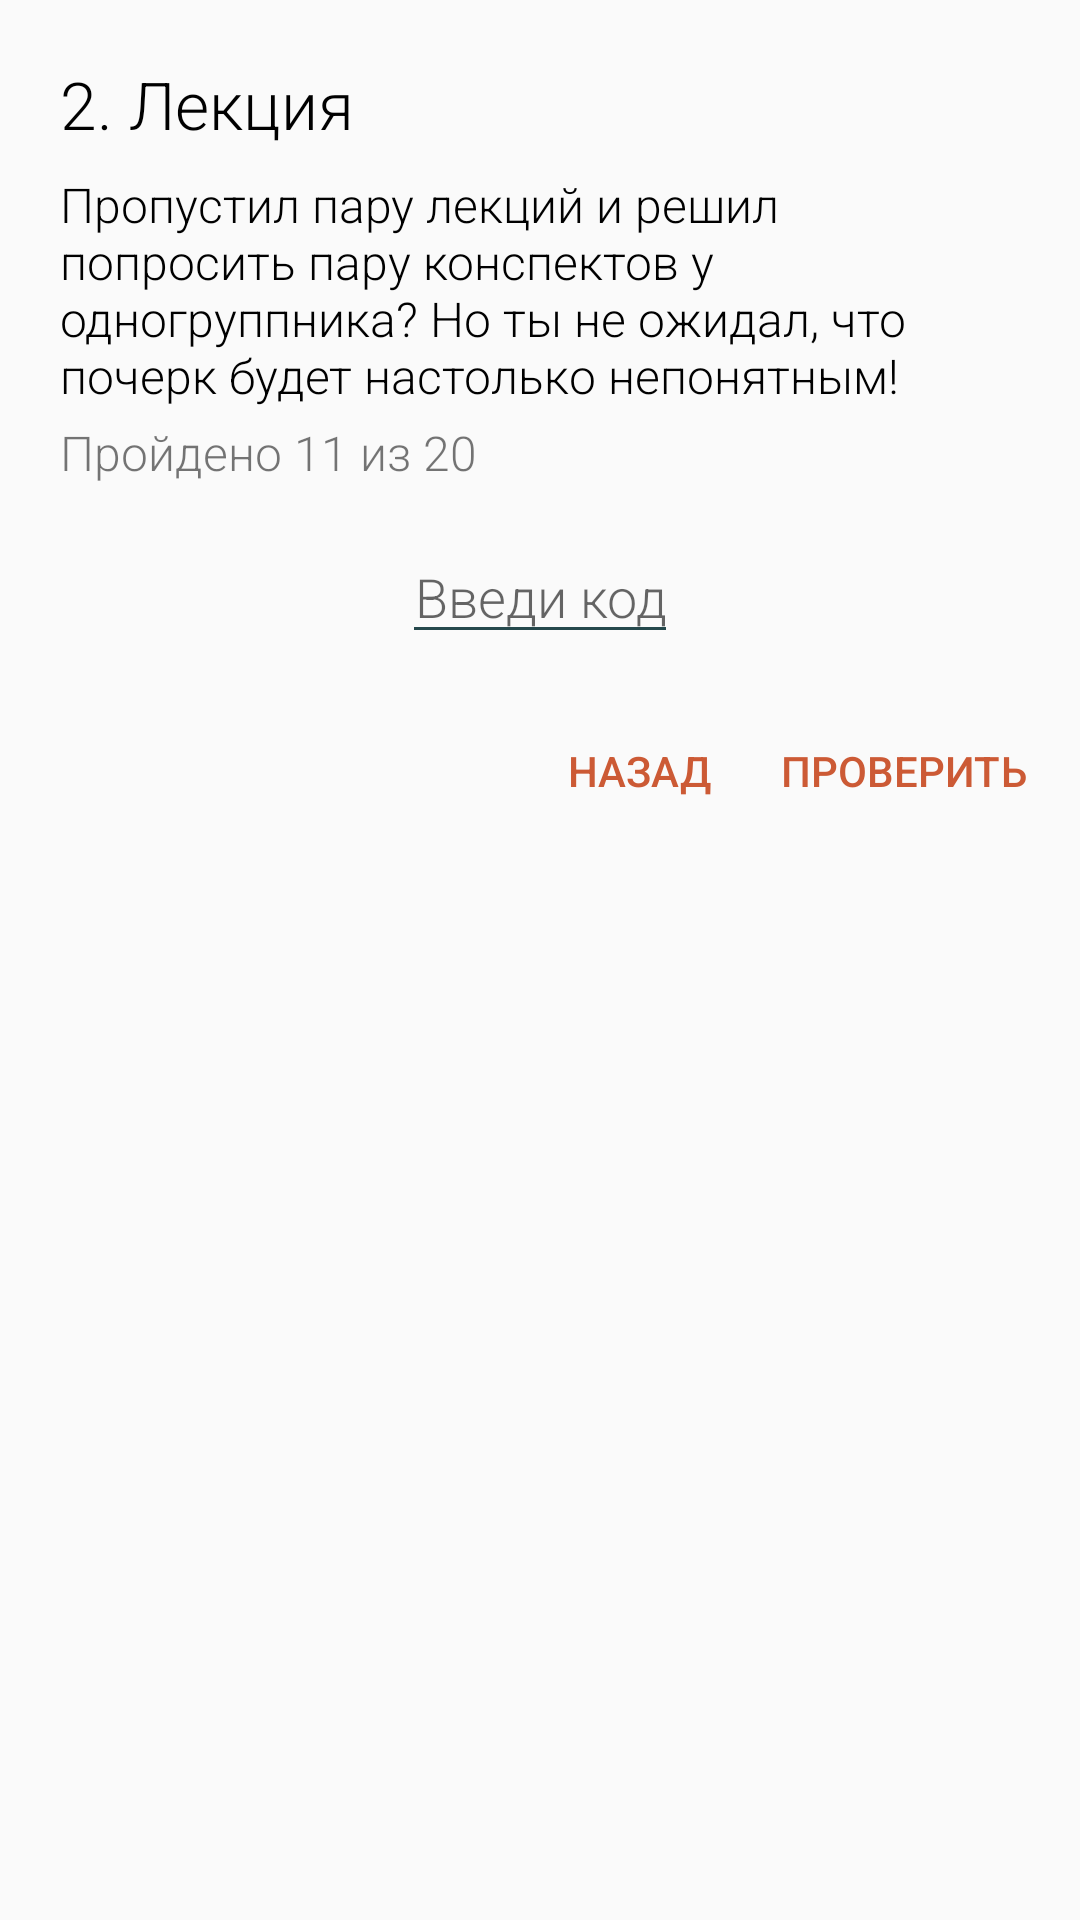

Layout XML and referenced resources for this Android screen:
<!-- AndroidManifest.xml: application theme AppTheme -->
<!-- res/layout/fragment_dialog_quest.xml -->
<?xml version="1.0" encoding="utf-8"?>
<LinearLayout xmlns:android="http://schemas.android.com/apk/res/android"
    xmlns:tools="http://schemas.android.com/tools"
    android:layout_width="wrap_content"
    android:layout_height="wrap_content"
    android:orientation="vertical"
    tools:context="org.styleru.hseday2017_2.MarkerScreens.DialogQuest">

    <ImageView
        android:id="@+id/quest_dialog_image"
        android:layout_width="match_parent"
        android:layout_height="wrap_content"
        android:adjustViewBounds="true" />

    <TextView
        android:id="@+id/quest_dialog_title"
        android:layout_width="match_parent"
        android:layout_height="wrap_content"
        android:layout_marginBottom="8dp"
        android:layout_marginLeft="20dp"
        android:layout_marginRight="20dp"
        android:layout_marginTop="20dp"
        android:fontFamily="sans-serif-light"
        android:text="2. Лекция"
        android:textAlignment="textStart"
        android:textColor="@android:color/black"
        android:textSize="22sp"
        android:textStyle="normal" />

    <TextView
        android:id="@+id/quest_dialog_text"
        android:layout_width="match_parent"
        android:layout_height="wrap_content"
        android:layout_marginLeft="20dp"
        android:layout_marginRight="20dp"
        android:fontFamily="sans-serif-light"
        android:text="Пропустил пару лекций и решил попросить пару конспектов у одногруппника? Но ты не ожидал, что почерк будет настолько непонятным!"
        android:textAlignment="textStart"
        android:textColor="@android:color/black"
        android:textSize="16sp"
        android:textStyle="normal" />

    <TextView
        android:id="@+id/quests_passed"
        android:layout_width="wrap_content"
        android:layout_height="wrap_content"
        android:layout_marginLeft="20dp"
        android:layout_marginRight="20dp"
        android:layout_marginTop="4dp"
        android:fontFamily="sans-serif-light"
        android:text="Пройдено 11 из 20"
        android:textSize="16sp"
        android:textStyle="normal" />

    <EditText
        android:id="@+id/quest_dialog_edit_code"
        android:layout_width="wrap_content"
        android:layout_height="wrap_content"
        android:layout_gravity="center_horizontal"
        android:layout_marginBottom="15dp"
        android:layout_marginTop="15dp"
        android:backgroundTint="@color/dialog_button_color_blue"
        android:cursorVisible="false"
        android:fontFamily="sans-serif-light"
        android:gravity="center_vertical|center_horizontal"
        android:hint="Введи код"
        android:inputType="textPassword"
        android:textColorLink="@android:color/holo_blue_dark"
        android:textStyle="normal" />


    <RelativeLayout
        android:layout_width="wrap_content"
        android:layout_height="wrap_content">

        <Button
            android:id="@+id/back_button"
            android:layout_width="wrap_content"
            android:layout_height="wrap_content"
            android:layout_alignParentTop="true"
            android:layout_toStartOf="@+id/check_button"
            android:background="@android:color/transparent"
            android:text="Назад"
            android:textColor="@color/my_orange" />

        <Button
            android:id="@+id/check_button"
            android:layout_width="wrap_content"
            android:layout_height="wrap_content"
            android:layout_alignParentEnd="true"
            android:layout_alignParentTop="true"
            android:layout_marginBottom="5dp"
            android:layout_marginRight="15dp"
            android:background="@android:color/transparent"
            android:text="Проверить"
            android:textColor="@color/my_orange" />
    </RelativeLayout>

</LinearLayout>
<!-- resources referenced by this layout -->
<resources>
  <color name="dialog_button_color_blue">#25484c</color>
  <color name="my_orange">#cc5a35</color>
  <style name="AppTheme" parent="Base.Theme.AppCompat.Light.DarkActionBar">
          
          <item name="colorPrimary">@color/actionBarbackground</item>
          <item name="colorPrimaryDark">@color/actionBarbackground</item>
          <item name="colorAccent">@color/colorAccent</item>
          <item name="actionBarStyle">@style/MyActionBar</item>
          <item name="elevation">0dp</item>
          <item name="android:actionOverflowButtonStyle">@style/MyActionButtonOverflow</item>
      </style>
  <color name="actionBarbackground">#25484c</color>
  <color name="colorAccent">#cc5a35</color>
  <style name="MyActionBar" parent="@style/Widget.AppCompat.Light.ActionBar.Solid.Inverse">
          <item name="background">@color/actionBarbackground</item>
          <item name="android:elevation">0dp</item>
          <item name="elevation">0dp</item>
          <item name="android:windowContentOverlay">@null</item>
      </style>
  <style name="MyActionButtonOverflow" parent="android:style/Widget.Holo.Light.ActionButton.Overflow">
          <item name="android:src">@drawable/filter_outline</item>
          <item name="android:background">@color/actionBarbackground</item>
      </style>
  <!-- drawable filter_outline: png bitmap (drawable-hdpi, 595 bytes) -->
</resources>
